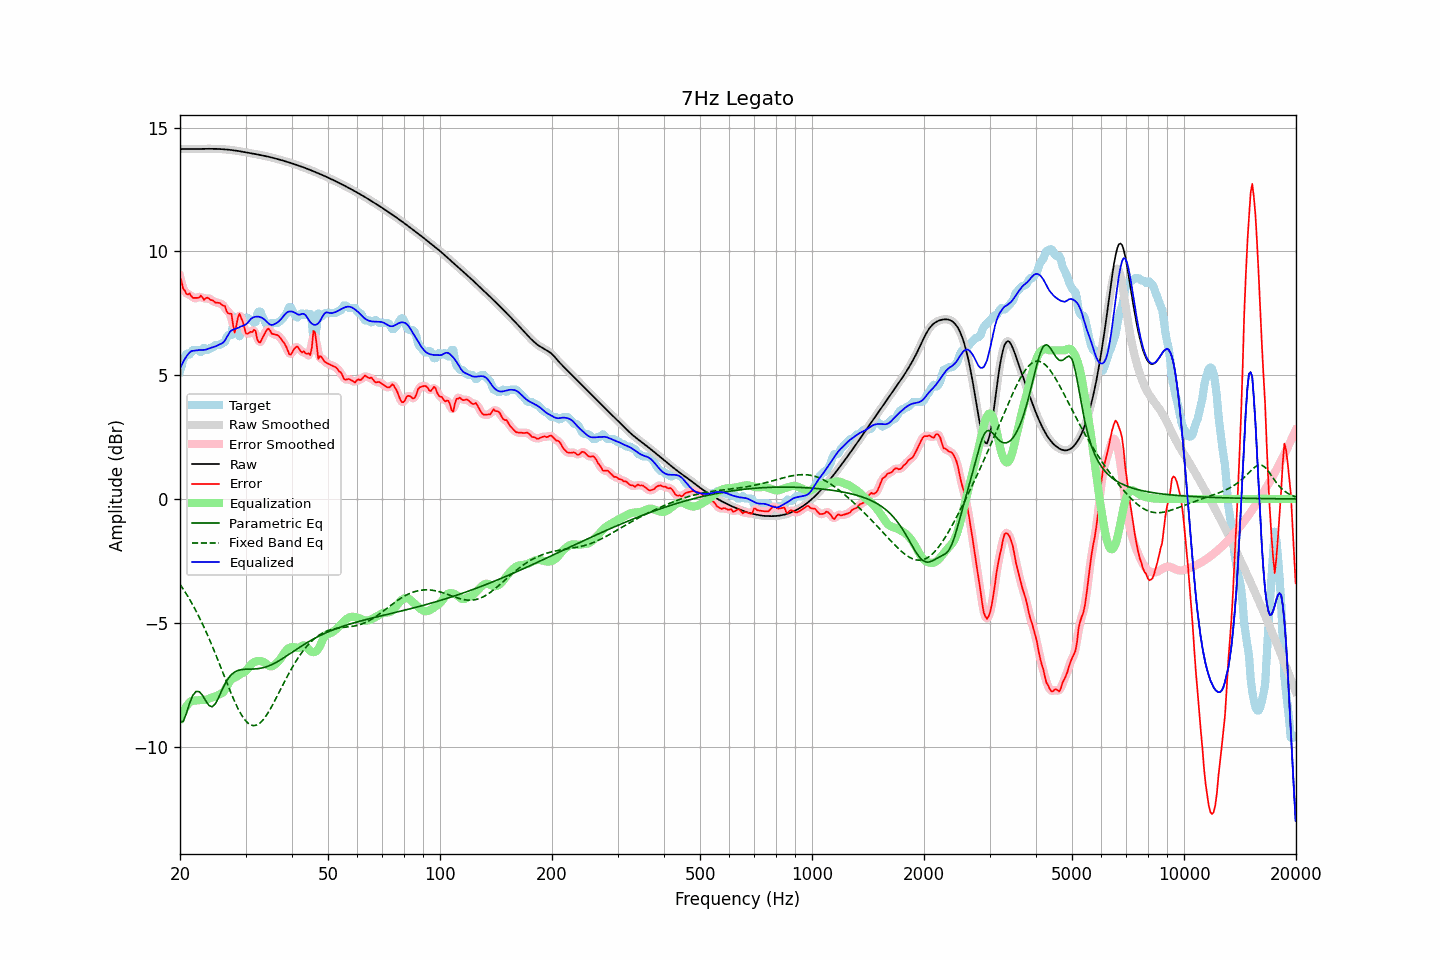

The file beside this chart, header and first rows:
frequency, raw, error, smoothed, error_smoothed, equalization, parametric_eq, fixed_band_eq, equalized_raw, equalized_smoothed, target
20.00, 14.13, 8.98, 14.13, 8.99, -8.88, -9.01, -3.45, 5.25, 5.25, 5.15
20.20, 14.13, 8.77, 14.13, 8.73, -8.73, -9.00, -3.54, 5.40, 5.40, 5.36
20.40, 14.13, 8.48, 14.13, 8.53, -8.59, -8.99, -3.64, 5.54, 5.54, 5.65
20.61, 14.13, 8.41, 14.13, 8.38, -8.48, -8.83, -3.74, 5.66, 5.66, 5.72
20.81, 14.13, 8.28, 14.13, 8.30, -8.38, -8.66, -3.84, 5.76, 5.76, 5.86
21.02, 14.13, 8.26, 14.13, 8.28, -8.29, -8.45, -3.95, 5.84, 5.84, 5.87
21.23, 14.13, 8.30, 14.13, 8.24, -8.22, -8.25, -4.06, 5.91, 5.91, 5.83
21.44, 14.13, 8.19, 14.13, 8.20, -8.16, -8.09, -4.17, 5.97, 5.97, 5.94
21.66, 14.13, 8.12, 14.13, 8.15, -8.15, -7.93, -4.29, 5.98, 5.98, 6.01
21.87, 14.13, 8.12, 14.13, 8.11, -8.14, -7.85, -4.41, 5.99, 5.99, 6.01
22.09, 14.13, 8.12, 14.13, 8.11, -8.14, -7.77, -4.53, 6.00, 6.00, 6.01
22.31, 14.14, 8.12, 14.14, 8.14, -8.13, -7.78, -4.66, 6.01, 6.01, 6.01
22.54, 14.14, 8.14, 14.14, 8.16, -8.12, -7.79, -4.78, 6.01, 6.01, 6.00
22.76, 14.14, 8.21, 14.14, 8.15, -8.12, -7.86, -4.92, 6.02, 6.02, 5.93
22.99, 14.14, 8.13, 14.14, 8.13, -8.12, -7.93, -5.05, 6.02, 6.02, 6.01
23.22, 14.14, 8.03, 14.14, 8.11, -8.12, -8.04, -5.19, 6.02, 6.02, 6.11
23.45, 14.14, 8.11, 14.14, 8.09, -8.11, -8.15, -5.33, 6.03, 6.03, 6.03
23.69, 14.14, 8.13, 14.14, 8.10, -8.09, -8.25, -5.48, 6.05, 6.05, 6.01
23.92, 14.14, 8.10, 14.14, 8.10, -8.07, -8.34, -5.63, 6.07, 6.07, 6.04
24.16, 14.14, 8.04, 14.14, 8.06, -8.04, -8.37, -5.78, 6.10, 6.10, 6.10
24.40, 14.14, 8.03, 14.14, 8.02, -8.02, -8.40, -5.93, 6.12, 6.12, 6.11
24.65, 14.14, 7.99, 14.14, 7.98, -8.00, -8.34, -6.09, 6.14, 6.14, 6.15
24.89, 14.14, 7.93, 14.14, 7.95, -7.98, -8.28, -6.25, 6.16, 6.16, 6.21
25.14, 14.14, 7.92, 14.14, 7.93, -7.95, -8.15, -6.41, 6.19, 6.19, 6.21
25.39, 14.13, 7.92, 14.13, 7.91, -7.91, -8.03, -6.57, 6.22, 6.22, 6.21
25.65, 14.13, 7.91, 14.13, 7.89, -7.88, -7.88, -6.74, 6.25, 6.25, 6.23
25.91, 14.13, 7.84, 14.13, 7.87, -7.85, -7.73, -6.90, 6.28, 6.28, 6.29
26.16, 14.12, 7.81, 14.12, 7.81, -7.80, -7.60, -7.07, 6.33, 6.33, 6.31
26.43, 14.12, 7.78, 14.12, 7.72, -7.71, -7.46, -7.23, 6.41, 6.41, 6.33
26.69, 14.11, 7.58, 14.11, 7.62, -7.59, -7.36, -7.40, 6.52, 6.52, 6.53
26.96, 14.11, 7.49, 14.11, 7.57, -7.46, -7.25, -7.56, 6.64, 6.64, 6.61
27.23, 14.10, 7.48, 14.10, 7.48, -7.36, -7.17, -7.72, 6.74, 6.74, 6.61
27.50, 14.09, 7.48, 14.09, 7.28, -7.29, -7.10, -7.88, 6.80, 6.80, 6.61
27.77, 14.08, 7.03, 14.08, 7.05, -7.24, -7.04, -8.03, 6.84, 6.84, 7.05
28.05, 14.07, 6.71, 14.07, 6.93, -7.22, -6.99, -8.18, 6.86, 6.86, 7.36
28.33, 14.07, 6.98, 14.07, 7.00, -7.19, -6.96, -8.32, 6.88, 6.88, 7.08
28.62, 14.06, 7.31, 14.06, 7.22, -7.15, -6.93, -8.46, 6.90, 6.90, 6.74
28.90, 14.04, 7.48, 14.04, 7.40, -7.11, -6.91, -8.58, 6.94, 6.94, 6.56
29.19, 14.03, 7.32, 14.03, 7.36, -7.06, -6.90, -8.70, 6.97, 6.97, 6.71
29.48, 14.02, 7.17, 14.02, 7.15, -7.03, -6.89, -8.80, 6.99, 6.99, 6.86
29.78, 14.01, 6.92, 14.01, 6.91, -7.00, -6.88, -8.90, 7.01, 7.01, 7.09
30.08, 14.00, 6.68, 14.00, 6.75, -6.95, -6.88, -8.97, 7.05, 7.05, 7.31
30.38, 13.99, 6.67, 13.99, 6.68, -6.88, -6.88, -9.04, 7.11, 7.11, 7.31
30.68, 13.98, 6.71, 13.98, 6.68, -6.79, -6.88, -9.09, 7.19, 7.19, 7.27
30.99, 13.96, 6.75, 13.96, 6.74, -6.70, -6.87, -9.13, 7.26, 7.26, 7.21
31.30, 13.95, 6.74, 13.95, 6.80, -6.64, -6.87, -9.15, 7.31, 7.31, 7.21
31.61, 13.94, 6.83, 13.94, 6.79, -6.60, -6.87, -9.16, 7.34, 7.34, 7.11
31.93, 13.93, 6.79, 13.93, 6.68, -6.57, -6.87, -9.14, 7.36, 7.36, 7.14
32.24, 13.92, 6.46, 13.92, 6.52, -6.55, -6.86, -9.12, 7.37, 7.37, 7.46
32.57, 13.90, 6.34, 13.90, 6.38, -6.54, -6.85, -9.08, 7.36, 7.36, 7.57
32.89, 13.89, 6.32, 13.89, 6.34, -6.55, -6.84, -9.04, 7.34, 7.34, 7.57
33.22, 13.88, 6.47, 13.88, 6.45, -6.56, -6.83, -8.97, 7.31, 7.31, 7.41
33.55, 13.86, 6.59, 13.86, 6.58, -6.59, -6.81, -8.90, 7.27, 7.27, 7.27
33.89, 13.85, 6.71, 13.85, 6.73, -6.63, -6.79, -8.81, 7.22, 7.22, 7.14
34.23, 13.84, 6.83, 13.84, 6.82, -6.68, -6.77, -8.72, 7.15, 7.15, 7.01
34.57, 13.82, 6.88, 13.82, 6.84, -6.73, -6.75, -8.61, 7.09, 7.09, 6.94
34.92, 13.81, 6.81, 13.81, 6.80, -6.76, -6.72, -8.50, 7.04, 7.04, 7.00
35.27, 13.79, 6.68, 13.79, 6.72, -6.76, -6.69, -8.39, 7.03, 7.03, 7.11
35.62, 13.77, 6.66, 13.77, 6.66, -6.74, -6.66, -8.27, 7.04, 7.04, 7.11
35.97, 13.76, 6.64, 13.76, 6.64, -6.69, -6.63, -8.15, 7.06, 7.06, 7.11
... 635 more rows
